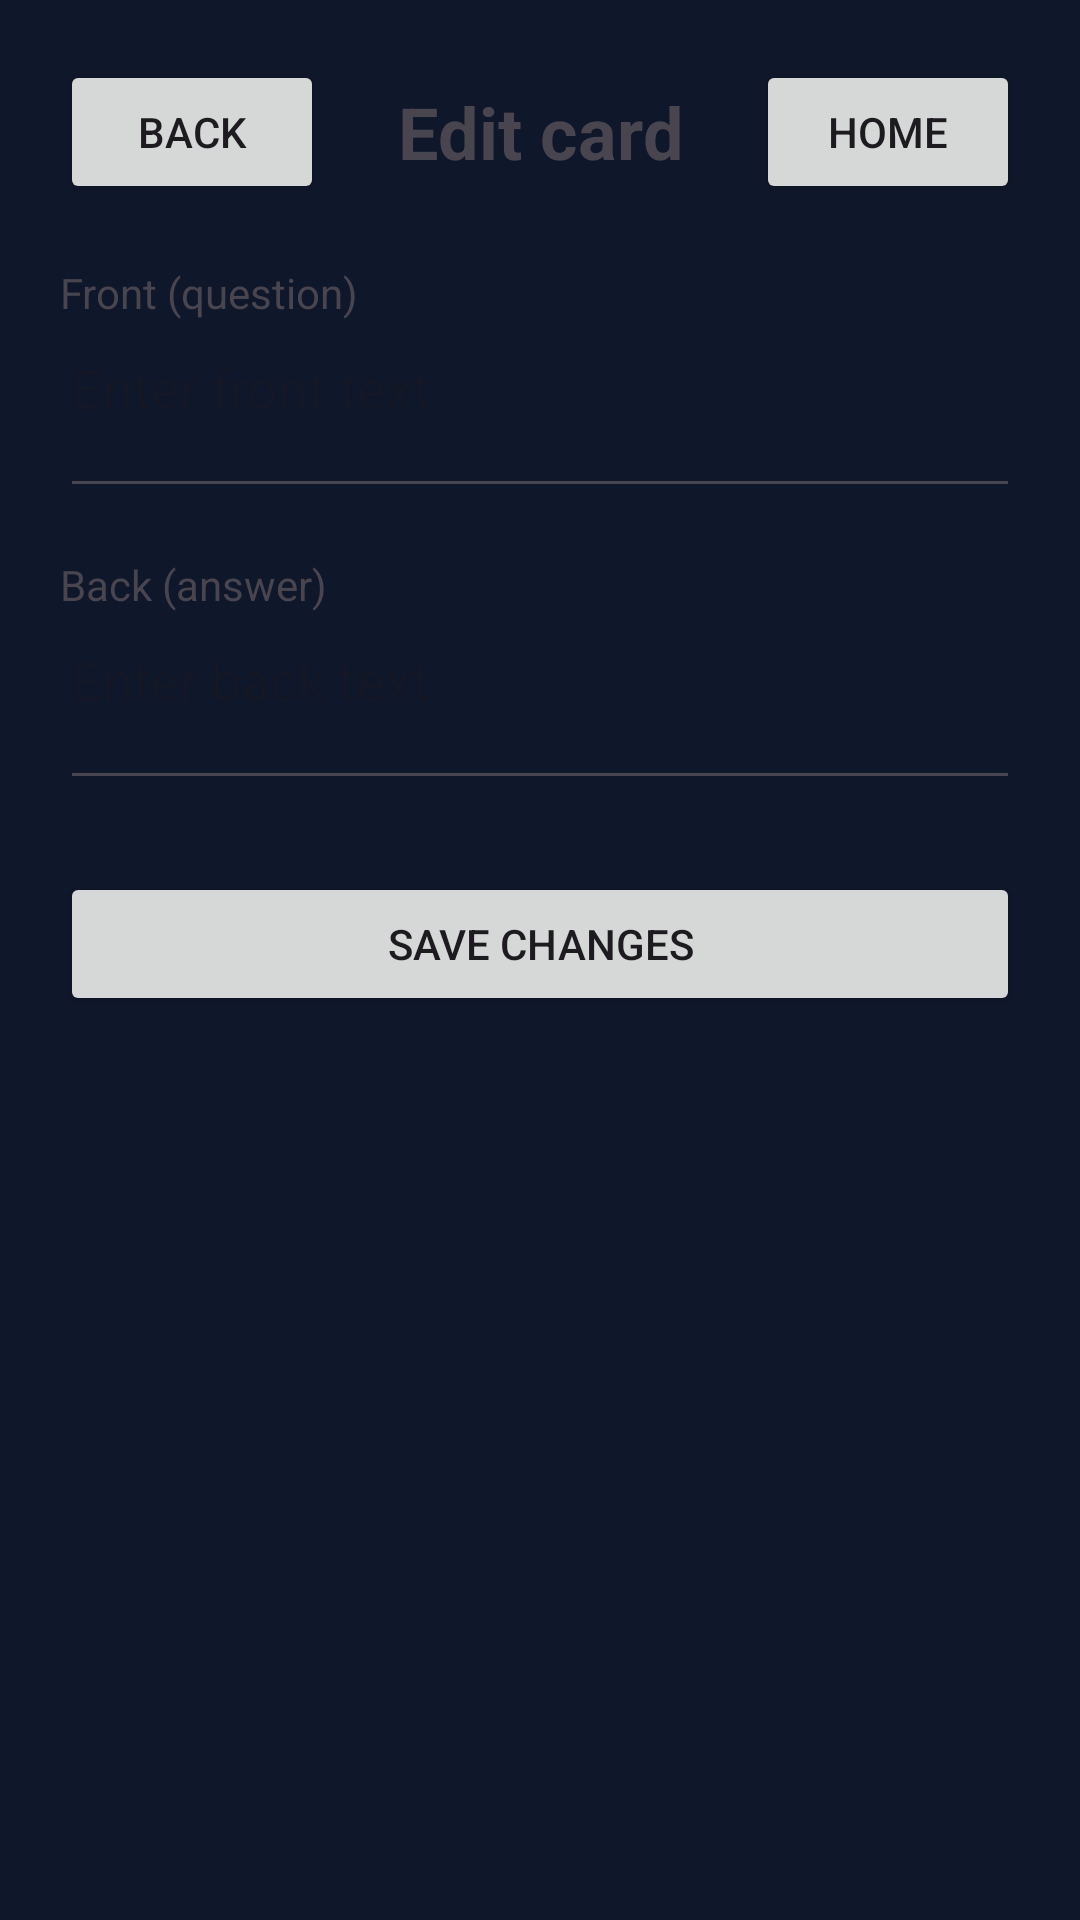

Produce the Android XML layout that renders to this screen, including the resource entries it uses.
<!-- AndroidManifest.xml: application theme Theme.StudyMate -->
<!-- res/layout/activity_edit_card.xml -->
<?xml version="1.0" encoding="utf-8"?>
<ScrollView xmlns:android="http://schemas.android.com/apk/res/android"
    android:layout_width="match_parent"
    android:layout_height="match_parent">

    <LinearLayout
        android:layout_width="match_parent"
        android:layout_height="wrap_content"
        android:orientation="vertical"
        android:padding="20dp">

        <LinearLayout
            android:layout_width="match_parent"
            android:layout_height="wrap_content"
            android:gravity="center_vertical"
            android:orientation="horizontal">

            <Button
                android:id="@+id/editCardBackBtn"
                android:layout_width="wrap_content"
                android:layout_height="wrap_content"
                android:text="@string/back_button" />

            <TextView
                android:id="@+id/editCardTitleText"
                android:layout_width="0dp"
                android:layout_height="wrap_content"
                android:layout_weight="1"
                android:gravity="center"
                android:text="@string/edit_card_title"
                android:textSize="24sp"
                android:textStyle="bold" />

            <Button
                android:id="@+id/editCardHomeBtn"
                android:layout_width="wrap_content"
                android:layout_height="wrap_content"
                android:text="@string/home_button" />

        </LinearLayout>

        <TextView
            android:layout_width="match_parent"
            android:layout_height="wrap_content"
            android:layout_marginTop="20dp"
            android:text="@string/front_question_label" />

        <EditText
            android:id="@+id/frontInput"
            android:layout_width="match_parent"
            android:layout_height="wrap_content"
            android:hint="@string/enter_front_text_hint"
            android:inputType="textMultiLine|textCapSentences"
            android:minLines="2"
            android:gravity="top|start" />

        <TextView
            android:layout_width="match_parent"
            android:layout_height="wrap_content"
            android:layout_marginTop="16dp"
            android:text="@string/back_answer_label" />

        <EditText
            android:id="@+id/backInput"
            android:layout_width="match_parent"
            android:layout_height="wrap_content"
            android:hint="@string/enter_back_text_hint"
            android:inputType="textMultiLine|textCapSentences"
            android:minLines="2"
            android:gravity="top|start" />

        <Button
            android:id="@+id/saveChangesBtn"
            android:layout_width="match_parent"
            android:layout_height="wrap_content"
            android:layout_marginTop="24dp"
            android:text="@string/save_changes_button" />

    </LinearLayout>
</ScrollView>
<!-- resources referenced by this layout -->
<resources>
  <string name="back_answer_label">Back (answer)</string>
  <string name="back_button">Back</string>
  <string name="edit_card_title">Edit card</string>
  <string name="enter_back_text_hint">Enter back text</string>
  <string name="enter_front_text_hint">Enter front text</string>
  <string name="front_question_label">Front (question)</string>
  <string name="home_button">Home</string>
  <string name="save_changes_button">Save changes</string>
  <style name="Theme.StudyMate" parent="Base.Theme.StudyMate">
          <item name="android:windowAnimationStyle">@style/WindowAnimations.StudyMate</item>
      </style>
  <style name="Base.Theme.StudyMate" parent="Theme.Material3.DayNight.NoActionBar">
          <item name="colorPrimary">@color/primary</item>
          <item name="colorOnPrimary">@color/on_primary</item>
          <item name="colorPrimaryContainer">@color/primary_container</item>
          <item name="colorOnPrimaryContainer">@color/on_primary_container</item>
          <item name="colorSecondary">@color/gold</item>
          <item name="colorSurface">@color/surface</item>
          <item name="android:colorBackground">@color/background</item>
          <item name="colorError">@color/error_text</item>
          <item name="android:statusBarColor">@color/navy</item>
          <item name="android:navigationBarColor">@color/navy</item>
      </style>
  <style name="WindowAnimations.StudyMate" parent="@android:style/Animation.Activity">
          <item name="android:activityOpenEnterAnimation">@anim/screen_fade_in</item>
          <item name="android:activityOpenExitAnimation">@anim/screen_fade_out</item>
          <item name="android:activityCloseEnterAnimation">@anim/screen_fade_in</item>
          <item name="android:activityCloseExitAnimation">@anim/screen_fade_out</item>
      </style>
  <color name="primary">#8B6B1A</color>
  <color name="on_primary">#FAF8F5</color>
  <color name="primary_container">#F5E6C0</color>
  <color name="on_primary_container">#3D2A00</color>
  <color name="gold">#C4A24A</color>
  <color name="surface">#FAF8F5</color>
  <color name="background">#0F172A</color>
  <color name="error_text">#E8A48A</color>
  <color name="navy">#0F172A</color>
</resources>
